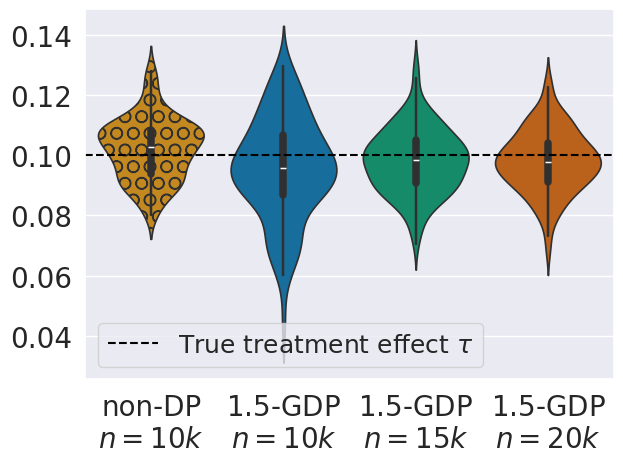

Python code for this plot:
import seaborn as sns
import matplotlib.pyplot as plt
import numpy as np
import pandas as pd
import matplotlib.gridspec as gridspec

# Set seaborn styling
sns.set(style="darkgrid", palette="colorblind")

# Set seed for generating noise
np.random.seed(42)


def sensitivity(estimator, n, k, eta):
    # Note: Binary outcomes are from [0,1] and has smaller sensitivity than outcomes in [-1,1]
    if estimator == 'G-formula':
        deltaeq = 2
        deltaother = 2
    if estimator == 'IPW':
        deltaeq = 2/eta
        deltaother = 1/eta
    if estimator == 'AIPW':
        deltaeq = 2/eta
        deltaother = 1/eta
    return deltaeq/n + deltaother/k # This assumes that k divides n

# Adds noise to non-private ATE estimates
def add_noise(results, sens, mu):
    return [ate + np.random.normal(scale = sens/mu) for ate in results]

def violinplots(data_map1, title = "Experiment", filename = None):
    labels, data = zip(*data_map1.items())
 
    ax = sns.violinplot(data=data, inner='box', linewidth=1.2)#

    colors = sns.color_palette("colorblind")
    styles = [
        { 'facecolor':sns.desaturate(colors[1], 0.75),  "hatch": "O"},
        { 'facecolor':sns.desaturate(colors[0], 0.75)},
        { 'facecolor':sns.desaturate(colors[2], 0.75)},
        { 'facecolor':sns.desaturate(colors[3], 0.75)},
              ]
    for violin, style in zip(ax.collections, styles):
        violin.set(**style)
    
    ax.set_xticklabels(labels, fontsize = 20)

    plt.axhline(0.10, color='black', linestyle='--', label=r'True treatment effect $\tau$')

    # Formatting
    plt.yticks(fontsize=20)
    plt.legend(fontsize = 18)
    plt.tight_layout()
    if filename:
        plt.savefig(filename, bbox_inches="tight")
    plt.show()

# Data used the plot in for paper at submission. 
# The order of experiments was changed slighlty which changes the seeds which is why the data below differs slighlty. 
# The conclusion from the experiment is unaffected by this slight discrepancy.
# # Non-private estimate for G-formula with k=n/100
# n10000k2 = [0.10805546751840966, 0.1025554451558486, 0.10379291103361098, 0.09507988307916053, 0.09079275857081694, 0.08750355392472815, 0.09600881063558868, 0.10745960698500685, 0.08849187224842822, 0.10181847535745278, 0.08626394795453393, 0.11696637918348661, 0.10198488100525806, 0.08051521921184503, 0.09846382632357209, 0.11117797692408003, 0.1128574841398391, 0.10849564552087508, 0.11193786568344953, 0.10651208584872589, 0.09104311368482731, 0.11065322777672823, 0.10979304071131919, 0.09864064222298871, 0.08835033674268766, 0.09895022589251007, 0.10988187838343175, 0.08177091277033169, 0.07974222207588587, 0.08506965773961979, 0.0788291373266205, 0.09274887405742056, 0.10188238186641338, 0.11014474157911304, 0.10033150916674531, 0.10457205498332756, 0.1125193324816706, 0.0915480927491376, 0.11322801892677863, 0.09316082032030458, 0.09444763255822144, 0.08160433809435871, 0.100078307783318, 0.10929771197332716, 0.09617079723043312, 0.10083345908377682, 0.0985419048181303, 0.11599949690063317, 0.10844486657366229, 0.09361863017677538, 0.10432591643865044, 0.09279109368309624, 0.11459358988423105, 0.08489955120053641, 0.1025857866913128, 0.09782310819280346, 0.08558696520465342, 0.10515400318821262, 0.08558657105774059, 0.09751870213446477, 0.11326290164114047, 0.08428399478545588, 0.09365743563133437, 0.10143122623450818, 0.07198726933238021, 0.0986837268715738, 0.10913046912429177, 0.11233551385756464, 0.10531883992468638, 0.1201275574930893, 0.10430245139639656, 0.1060083239566005, 0.09484491951473706, 0.10151659990481894, 0.09840226075915288, 0.10682430296012008, 0.10591070356573186, 0.10173712960824496, 0.08985241255692085, 0.09848160604132832, 0.11463991318845619, 0.10901082249972746, 0.0843710263476837, 0.09943239492477797, 0.0926453783725512, 0.1037550771817096, 0.1059719542381858, 0.09649207500006941, 0.09717650145548537, 0.09668530437116606, 0.10495514815288652, 0.10289191615342948, 0.11753442381045684, 0.1193361043197152, 0.09129606685884668, 0.09376843951025557, 0.09545456229124338, 0.09254440985117662, 0.09170864237472792, 0.0912328168403264]
# n10000 = [0.10706981381411244, 0.07945702328540764, 0.09875610324138509, 0.0949023744969367, 0.09846133035097802, 0.10527837210013447, 0.08520092868223915, 0.08904816405331605, 0.10692655305694806, 0.11372236490780546, 0.0906873756312798, 0.11329003091149062, 0.09782402112428978, 0.09336057368500823, 0.0941791742436691, 0.11339174916721352, 0.11470738398864458, 0.11152956315319852, 0.10380116072794117, 0.0934101876720868, 0.11416012509176539, 0.11088783489703305, 0.12199367935414542, 0.12094490003110647, 0.11125612064382863, 0.10127056457305585, 0.10452907706012256, 0.10235958026078136, 0.10007374428788075, 0.09031462811889547, 0.09589439229876826, 0.08527826126182408, 0.09714950723833327, 0.09090128297376328, 0.09652070025699781, 0.08566629043129632, 0.10887216874420344, 0.10276528850904618, 0.08882390388803844, 0.11070369076305571, 0.09495710561648553, 0.10462589470100811, 0.07852798144875009, 0.10693288547904, 0.09459222040535466, 0.1011324806908988, 0.10599619957805287, 0.10261043985141348, 0.09900305616928676, 0.08495520821642427, 0.09716743511575199, 0.10485678137407538, 0.11090907570172763, 0.10782969669164115, 0.09262999554161006, 0.1057566110227712, 0.10129779201950359, 0.10469714979653238, 0.09569377554697123, 0.08918732334840355, 0.0956549164196009, 0.1094468457819298, 0.11038566779557257, 0.10537876962435389, 0.08737436330233497, 0.10841692602206972, 0.10022828987339322, 0.11124203552972677, 0.08686840748159107, 0.09046290706801817, 0.10957486581552414, 0.10992821817637298, 0.08278034169887163, 0.11804393344220655, 0.1153061177185197, 0.08854139392870652, 0.09996813691253865, 0.09633317653081579, 0.10659745538719938, 0.1043182697801298, 0.08718922789827903, 0.09220242645289349, 0.11217697923649762, 0.11827127933223042, 0.09461218761409707, 0.09617929135741259, 0.11028849417842689, 0.08546702487074295, 0.11059859841425282, 0.09069171391930124, 0.08356773403883985, 0.10581935366877146, 0.11209544510453887, 0.0945117334098227, 0.10288787775259188, 0.09267932670906723, 0.07970713397149458, 0.08651635378448072, 0.1094938467219245, 0.09628849000474117]
# n15000 = [0.10401966208807321, 0.09936059384029902, 0.10304667942101545, 0.1167213760904297, 0.0854684153971411, 0.10150925706600097, 0.09683045015408875, 0.10033641430325968, 0.08648870525018118, 0.09888507854154675, 0.10385499602456592, 0.09882259417766362, 0.08826246222614151, 0.08839006838662591, 0.10822906420937865, 0.0931258103701343, 0.10679782521271092, 0.08770721065198821, 0.09408908809157696, 0.08814819116912269, 0.09766942948075658, 0.08299167166629172, 0.08833260457903425, 0.10364258570051546, 0.10430737438170483, 0.10654552257368347, 0.0880685051809374, 0.1097950907383396, 0.10595897521593398, 0.10738343060167212, 0.11722067544333072, 0.09440876637076981, 0.09864656025278493, 0.09226576754332773, 0.0997476618604589, 0.10396342442305807, 0.09612732069742483, 0.09271918827480806, 0.10096541171530375, 0.08450165951628842, 0.10774311110541233, 0.10719992876894341, 0.10275580213968076, 0.09842133708388709, 0.09406088753361716, 0.09631837666351259, 0.09903172180277564, 0.08992866809160685, 0.10861097856173321, 0.11906567922474842, 0.10212821697901461, 0.08881002515299974, 0.10264375777297567, 0.09833532813899346, 0.10388825442452006, 0.09127192184526224, 0.09641530257323845, 0.09184799410995158, 0.09126486402517722, 0.10867015406495595, 0.09078239967838891, 0.09926644997970953, 0.10962374456708414, 0.09874117752477596, 0.10216924880159857, 0.1081250419049341, 0.09977794853735279, 0.10035442316839742, 0.10198050617141548, 0.1095680875096323, 0.09995061126687997, 0.11063717107336633, 0.10560913202748318, 0.09933736879685495, 0.11368895404332605, 0.09619250443052665, 0.10166968783114065, 0.1016539488925635, 0.09700342587620145, 0.08910776365344629, 0.09429553966789195, 0.10117204501660981, 0.0957392964642581, 0.08628806062109942, 0.09635104928153321, 0.08968804004739547, 0.10505765411775858, 0.0906942562686967, 0.10141676033624428, 0.09997362016706099, 0.0895650532592271, 0.09711228404806786, 0.10667951492917177, 0.10821486690425622, 0.09956225044866479, 0.11013235171274359, 0.10858723321329972, 0.09627488476584897, 0.09123880003202368, 0.1003543794941663]
# n20000 = [0.10394371501266972, 0.10088221282585753, 0.1008940258072313, 0.09260652853048179, 0.10001398893993117, 0.10344769293859797, 0.10158263666263304, 0.09918905269613387, 0.10396008298308818, 0.08726566878561616, 0.10542212292826261, 0.0909563745523259, 0.09955313753077541, 0.09163866448743126, 0.09510574156123046, 0.09468903048418299, 0.10568057287842791, 0.09887449262302353, 0.10595650608892543, 0.09952047250998432, 0.08390347460248448, 0.09666005795934285, 0.08853985960165629, 0.1047172410545809, 0.11201943534503599, 0.1004171316781604, 0.09622111368709724, 0.09455890888459736, 0.09496380337608333, 0.10501098896358144, 0.1066500262615494, 0.10386597157697501, 0.10628788047788444, 0.10457066902241445, 0.09441633813848643, 0.1016906742618485, 0.0959544906094997, 0.10054843198869658, 0.09870922288379326, 0.10856022360238701, 0.0962954738693433, 0.08585892875234262, 0.09734508630080702, 0.09801674424415342, 0.11216071673779444, 0.08849203894432278, 0.08579011527751293, 0.09696543124904436, 0.094159081513573, 0.11086671407687852, 0.1004825565456179, 0.09004325530791893, 0.09066125820455499, 0.08228888099460271, 0.09150396373053293, 0.10403688454980929, 0.09346203815758178, 0.09249682738539447, 0.1045551391117361, 0.09834349677579778, 0.09211574242326005, 0.091347935442476, 0.09379169841614267, 0.08701665772482925, 0.10213566993025826, 0.11261570570255205, 0.10395319202944743, 0.08811124318402695, 0.08785232120096341, 0.08688128774383222, 0.09535005883642855, 0.09994635013687969, 0.10077798808032566, 0.09782390478154938, 0.10453708921584697, 0.09299903765725671, 0.0971917504893747, 0.1077360095062385, 0.09518267175697663, 0.09531569436687082, 0.09794124655929096, 0.09981660820822197, 0.09916141115590052, 0.09752007459872045, 0.10305055619980781, 0.08841356696523713, 0.09097140780665917, 0.10378242009841299, 0.08304216964531293, 0.09907673156335085, 0.09558720080007077, 0.1044792059878444, 0.10651159521695497, 0.09866819755618683, 0.0968147455121085, 0.08142507178243846, 0.09040691859147615, 0.11041489609550288, 0.09284028071595825, 0.09563871033718031]

# plot_paper = {
#     'non-DP\n$n = 10k$': n10000k2,
#     '$1.5$-GDP\n$n = 10k$':add_noise(n10000, sensitivity('G-formula', 10000, 100, None), 1.5),
#     '$1.5$-GDP\n$n = 15k$':add_noise(n15000, sensitivity('G-formula', 15000, 150, None), 1.5),
#     '$1.5$-GDP\n$n = 20k$':add_noise(n20000, sensitivity('G-formula', 20000, 200, None), 1.5),
# }

# violinplots(plot_paper, filename = 'figure2.pdf')


# Seed 42
n10000k2 = [0.10625332859053378, 0.08152409434663968, 0.10133471884470131, 0.09982922779587093, 0.10827936452054282, 0.1055993203762629, 0.08817454969419078, 0.09043630241638916, 0.11041092339083403, 0.1209062408990942, 0.10159879770105368, 0.1114522113663932, 0.0938072038177504, 0.10335036863228292, 0.09086031104027548, 0.11618333170697155, 0.11606805859004285, 0.10817235904283566, 0.10413752840380384, 0.09120492928289332, 0.11146638394837183, 0.1064998706400348, 0.1279225825187692, 0.12378000590423717, 0.10847392207858357, 0.10473851182697921, 0.11061014679433824, 0.09907742801376453, 0.09758759370574344, 0.08810152927671193, 0.10326023357124155, 0.08663270513447051, 0.09580291501915722, 0.08958070895878023, 0.09874450369060556, 0.08946580345265015, 0.10739010397455553, 0.108783059323403, 0.08892375833526625, 0.11073887305673588, 0.09267345633304067, 0.1058903826138358, 0.08835865039821875, 0.10717668789991003, 0.09538810263760879, 0.10274247559499027, 0.10543849289036479, 0.10300414839314895, 0.09874598757178937, 0.09335104781229552, 0.09958583623303544, 0.10653723430369401, 0.10732395464861307, 0.10911412590961808, 0.09605633602541488, 0.10045102344659045, 0.10156241625115549, 0.10631951604551915, 0.09962458314544606, 0.09260052574865157, 0.09491522271562544, 0.10552657076110258, 0.10923559080790278, 0.10793670410541963, 0.08018817079218415, 0.10732281523528117, 0.10105848425264244, 0.11259105124627053, 0.0916920186555059, 0.09087642944661202, 0.11652383507610452, 0.10896761826742145, 0.08463734655899594, 0.12546013718208995, 0.11838741809978279, 0.08091551684966243, 0.10805004827535108, 0.10052886448204872, 0.10885997106890731, 0.10799223975776331, 0.09515721877981646, 0.09015405443197846, 0.1080826852293766, 0.1264397622215941, 0.09707646592848641, 0.09828695575400274, 0.11155724484240204, 0.09368426566286812, 0.1100076057588783, 0.0902710939802882, 0.08382059128926944, 0.10291038406259195, 0.11274049080739883, 0.09780201647340259, 0.1026617045476576, 0.1009184015177775, 0.08651795870323345, 0.08961496144329599, 0.10886848645591185, 0.10808784431562071]
n10000 = [0.09522260359190655, 0.09769097618565596, 0.1028973813768062, 0.09893854063870601, 0.07794690095087804, 0.10234805925327153, 0.09281100832505688, 0.11226306946677321, 0.10376660557773139, 0.09887454776366272, 0.10018946938450402, 0.1075799528715127, 0.0967382270944607, 0.08587123969376706, 0.10989060684318293, 0.07884709487690778, 0.11379347260854425, 0.11535308406076915, 0.09762449902065952, 0.09758838852733809, 0.10441936882641435, 0.1024938573655948, 0.09687204854177085, 0.0939893081605049, 0.10601332155567766, 0.09432571549132156, 0.1062825874847552, 0.10500946144408922, 0.0989216873985087, 0.11209342064052619, 0.09692736497639104, 0.10461121787516783, 0.0914650108831926, 0.10249311564275287, 0.08811269761912056, 0.08459294846325888, 0.08367636217093252, 0.08929119749679526, 0.07985878599882325, 0.10522726297407169, 0.09023471209674702, 0.09347332576507103, 0.11291937019681493, 0.08685492390033342, 0.08764071150174851, 0.08591354305495606, 0.10048908035779391, 0.09905463335160103, 0.1028717279953765, 0.09349531415339579, 0.10139584388270649, 0.0904179494023668, 0.10041882630704743, 0.11177961048309124, 0.1131180654010441, 0.11091561434246407, 0.10240513128053988, 0.0907285452552241, 0.0834949476144694, 0.10230122784422876, 0.09091960370796541, 0.09402700418024301, 0.08652738443060871, 0.0825417972380956, 0.08901371349561954, 0.09782212185071602, 0.09472484315229937, 0.07971321171033441, 0.10133074032052623, 0.09516751404751797, 0.10043742435148087, 0.09360260919042335, 0.09560282100063616, 0.09188845158767284, 0.07977014978837721, 0.11169816835107683, 0.08633251892916809, 0.10361537582918963, 0.09867262573873302, 0.09974718414403311, 0.10079998846963358, 0.08757126796958534, 0.09488198898432282, 0.07678639366491288, 0.08279450969381164, 0.09925074510634661, 0.09893402381199619, 0.09933570215021512, 0.09488776400100872, 0.09641502275036075, 0.09701189754945111, 0.11363368274778486, 0.10352309390219284, 0.09953705710373668, 0.0893592762174469, 0.10638084081938626, 0.10520061566068988, 0.08827863375031826, 0.09088557965188392, 0.10701608728472936]
n15000 = [0.09579859165481903, 0.1024841999600169, 0.09768966725268811, 0.10266681595799486, 0.10052210379038408, 0.10376018260774778, 0.09931979913606606, 0.09934353562281023, 0.09323650414301875, 0.10290651522468651, 0.10371800777009607, 0.10363870189209008, 0.0886764410014634, 0.07990934685044065, 0.08785807472885863, 0.11044787387007292, 0.10775749169296119, 0.08800734554118553, 0.09517028072762819, 0.09403742509747476, 0.08390433584970332, 0.10033688260265886, 0.07899053278676668, 0.11058541391205225, 0.11028977495384877, 0.093258279001076, 0.09783666467093566, 0.09402623221268189, 0.09848414020778386, 0.09494629782769494, 0.09758896927244995, 0.09812865837504232, 0.10026545493928951, 0.1023749927041925, 0.11654807571157644, 0.09753368207902298, 0.09792542770573641, 0.10775548184471935, 0.10298826321016927, 0.08776591553930892, 0.09456477710505423, 0.09202332419322064, 0.08969590042751442, 0.09635667192888418, 0.10824167228118191, 0.09310759880516714, 0.09751159472119614, 0.09695746586514645, 0.09543750747932896, 0.09926765591077925, 0.09932867406413615, 0.09258249040222691, 0.10802670730067727, 0.10745530162125366, 0.09456784574514498, 0.0952098612501633, 0.09120356774214317, 0.1158717884523753, 0.0934336149143441, 0.08452216022547036, 0.09932356366095488, 0.09569433188214763, 0.08694465995410647, 0.09340048299566818, 0.0954124269562406, 0.10768941519491183, 0.09918935820515226, 0.10848644178612221, 0.09482391105588482, 0.10766915252127184, 0.10093777033597662, 0.11150455496975045, 0.09824023399949948, 0.08971562353189852, 0.10074266165336307, 0.08764684358441285, 0.10220180376449346, 0.0842565016267605, 0.09615725465573455, 0.10518544230843496, 0.1014485736481254, 0.10700016370958985, 0.10908134479965745, 0.10662909366609426, 0.09568811356858298, 0.08424084667719964, 0.0914642461517491, 0.1146759499764718, 0.08845329129405549, 0.09732036561498454, 0.0903840584259989, 0.10563215162159999, 0.08532410866382156, 0.10446635613954917, 0.10375291117430943, 0.09631670980941485, 0.0930883563721915, 0.10508789686969405, 0.08874271730994795, 0.08079738673393622]
n20000 = [0.09693000751322468, 0.0999665142682616, 0.1042990419296905, 0.08980866447996937, 0.08966237180456793, 0.09091874198437729, 0.1022443906915387, 0.09869756605199621, 0.10159463180410121, 0.09826364592909333, 0.10711202689440183, 0.09864276322624833, 0.10566612813843629, 0.08868444618372898, 0.09806620773668126, 0.1090833988475689, 0.10615811987794316, 0.09755625993955902, 0.09454732849988084, 0.09076164483504526, 0.10438181710352416, 0.10284208740539393, 0.09115083706686843, 0.10613676918817552, 0.08865195662847988, 0.09898254509967888, 0.09391022541524781, 0.0899438288417774, 0.09970773824265146, 0.09832025169556104, 0.1039080583822848, 0.08737890092369399, 0.09464266903236519, 0.09924927997136486, 0.09566764701569792, 0.09672161891197449, 0.0821023387115238, 0.10848847281347218, 0.09495860225855456, 0.10392249763391037, 0.10370452961022972, 0.09899272251409502, 0.0938778186047325, 0.09637232260891673, 0.10480440144631534, 0.09336919620323093, 0.09284891082671812, 0.08580821819926052, 0.10268164582173184, 0.10077690400539638, 0.09659138034951406, 0.102708279899198, 0.09985713931043913, 0.09295971659990167, 0.08743862293353849, 0.0996843285703328, 0.09451720765026723, 0.10154500036339649, 0.08495154561899966, 0.10401718944800598, 0.08782330704175981, 0.09957658096909557, 0.09481685715085997, 0.10737955656028844, 0.0923677251113238, 0.11005191738521419, 0.11148635067715065, 0.10205717272481583, 0.10230737925818076, 0.09427418779743338, 0.09782861351891943, 0.10327263928727111, 0.08766947765344285, 0.09487120300752562, 0.09730322169299661, 0.10946006718616784, 0.09093175489625645, 0.0883719432393094, 0.09972542686337181, 0.11646398046563124, 0.09838372635468062, 0.0985821223372776, 0.09513019969461155, 0.10260065358410521, 0.09242649638123389, 0.09379852850713548, 0.09948705152990937, 0.0977927700916534, 0.10665345255075634, 0.10751193529406024, 0.0912805216961279, 0.1007491453392411, 0.09164439719835557, 0.09708396320888296, 0.09397113234918263, 0.0939496081044036, 0.10733157479282163, 0.083462847078101, 0.09614933427023942, 0.08321111649603044]

plot = {
    'non-DP\n$n = 10k$': n10000k2,
    '$1.5$-GDP\n$n = 10k$': add_noise(n10000, sensitivity('G-formula', 10000, 100, None), 1.5),
    '$1.5$-GDP\n$n = 15k$': add_noise(n15000, sensitivity('G-formula', 15000, 150, None), 1.5),
    '$1.5$-GDP\n$n = 20k$': add_noise(n20000, sensitivity('G-formula', 20000, 200, None), 1.5),
}

violinplots(plot, filename = 'figure2.pdf')
